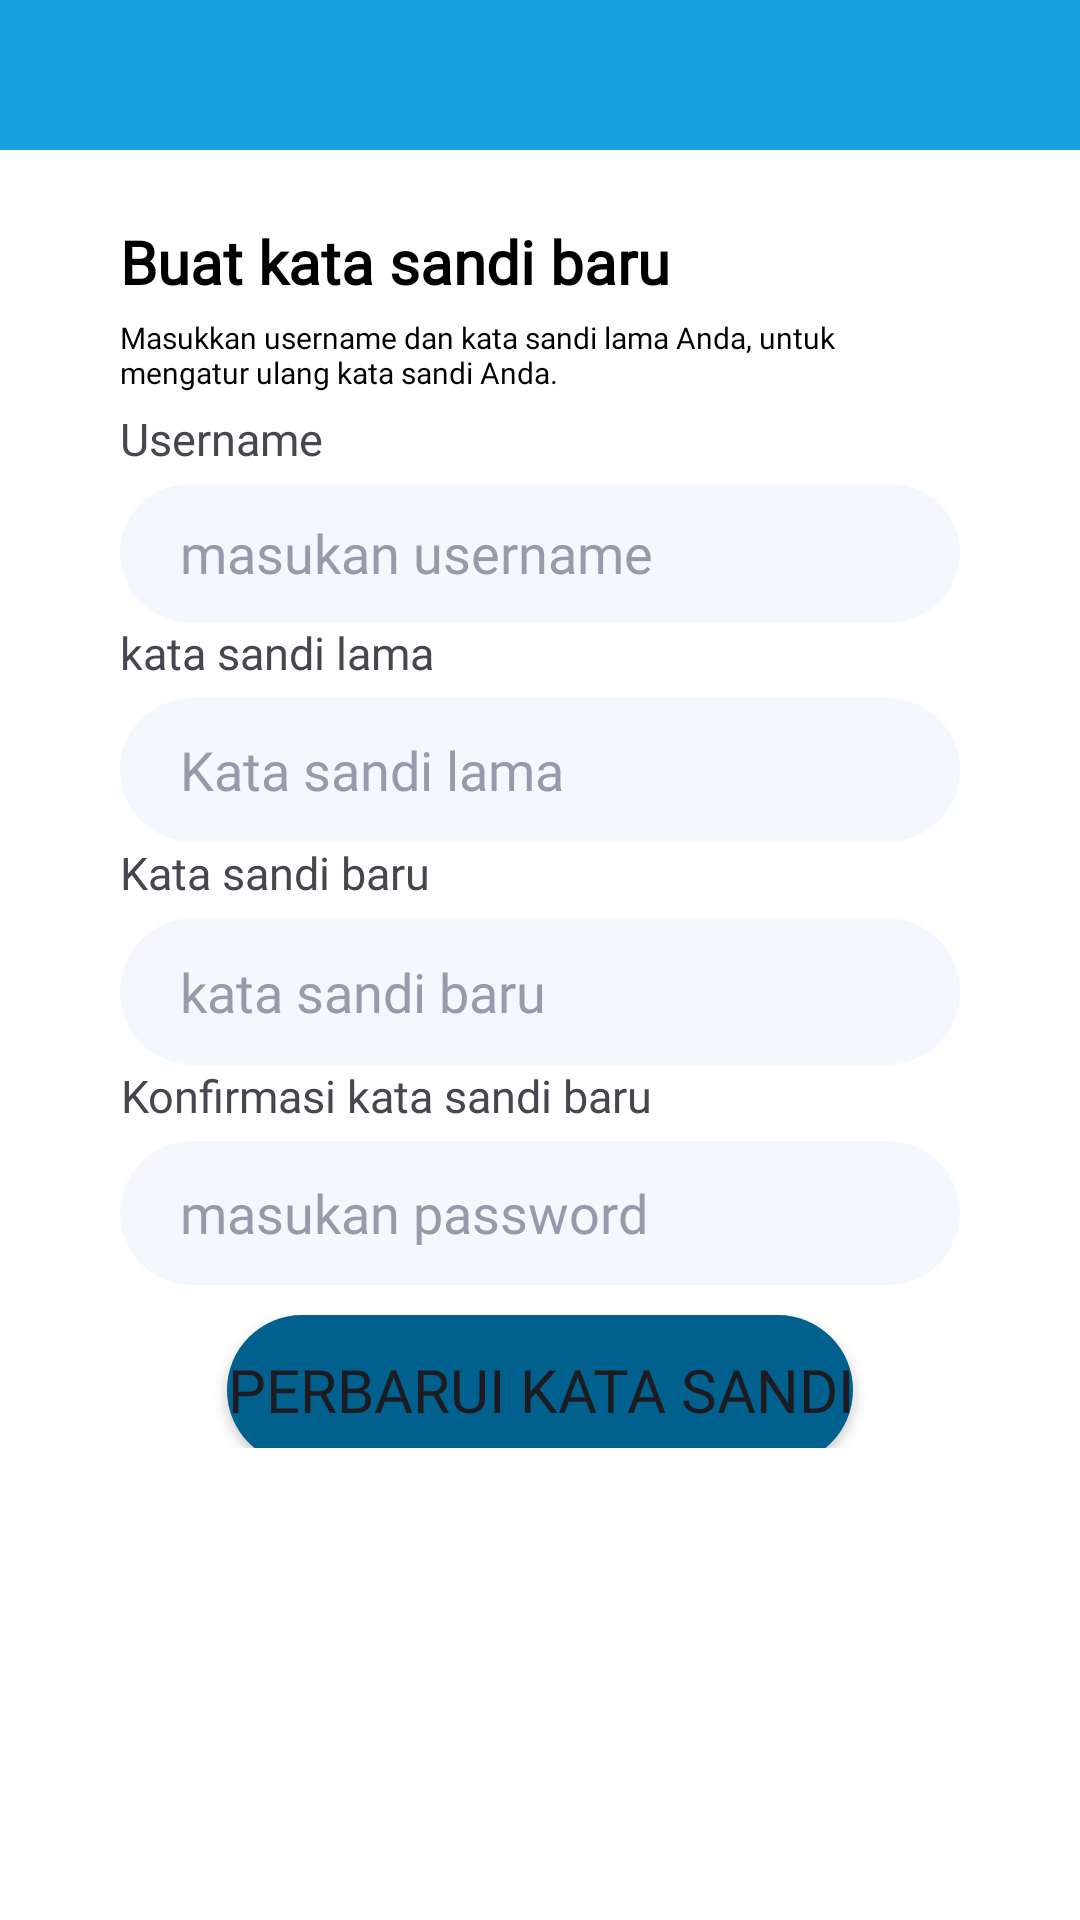

Write the Android layout XML for this screen, with the resource values it uses.
<!-- AndroidManifest.xml: application theme Theme.Matematika_Fun_Project_Macro -->
<!-- res/layout/activity_perbaruikatasandi.xml -->
<?xml version="1.0" encoding="utf-8"?>
<androidx.constraintlayout.widget.ConstraintLayout xmlns:android="http://schemas.android.com/apk/res/android"
    xmlns:app="http://schemas.android.com/apk/res-auto"
    xmlns:tools="http://schemas.android.com/tools"
    android:layout_width="match_parent"
    android:layout_height="match_parent"
    android:background="@color/white"
    tools:context=".Perbaruikatasandi">

    <androidx.appcompat.widget.Toolbar
        android:id="@+id/toolbar2"
        android:layout_width="match_parent"
        android:layout_height="50dp"
        android:background="@color/tampilanatasbiru"
        android:minHeight="?attr/actionBarSize"
        android:theme="?attr/actionBarTheme"
        app:layout_constraintBottom_toBottomOf="parent"
        app:layout_constraintEnd_toEndOf="parent"
        app:layout_constraintHorizontal_bias="0.0"
        app:layout_constraintStart_toStartOf="parent"
        app:layout_constraintTop_toTopOf="parent"
        app:layout_constraintVertical_bias="0.0" />


    <LinearLayout
        android:layout_width="wrap_content"
        android:layout_height="489dp"
        android:orientation="vertical"
        android:padding="40dp"
        android:paddingTop="50dp"
        app:layout_constraintBottom_toBottomOf="parent"
        app:layout_constraintEnd_toEndOf="parent"
        app:layout_constraintHorizontal_bias="0.0"
        app:layout_constraintStart_toStartOf="parent"
        app:layout_constraintTop_toTopOf="parent"
        app:layout_constraintVertical_bias="0.223">

        <TextView
            android:layout_width="wrap_content"
            android:layout_height="wrap_content"
            android:layout_marginBottom="5dp"
            android:fontFamily="@font/lato"
            android:gravity="center"
            android:paddingTop="0dp"
            android:text="Buat kata sandi baru"
            android:textColor="@color/black"
            android:textSize="20dp"
            android:textStyle="bold"
            tools:ignore="TextSizeCheck" />

        <TextView
            android:layout_width="wrap_content"
            android:layout_height="wrap_content"
            android:layout_marginBottom="5dp"
            android:fontFamily="@font/lato"
            android:paddingTop="0dp"
            android:text="Masukkan username dan kata sandi lama Anda, untuk mengatur ulang kata sandi Anda."
            android:textColor="@color/black"
            android:textSize="10dp"
            tools:ignore="TextSizeCheck" />

        <TextView
            android:id="@+id/tvusernamelama"
            android:layout_width="wrap_content"
            android:layout_height="wrap_content"
            android:layout_marginBottom="5dp"
            android:fontFamily="@font/lato"
            android:gravity="center"
            android:paddingTop="0dp"
            android:text="Username"
            android:textSize="15dp"
            tools:ignore="TextSizeCheck" />

        <EditText
            android:id="@+id/edt_masukanusername"
            android:layout_width="match_parent"
            android:layout_height="46dp"
            android:background="@drawable/butonshape"
            android:backgroundTint="@color/textfield"
            android:drawablePadding="5dp"
            android:fontFamily="@font/lato"
            android:hint="masukan username"
            android:inputType="textPersonName"
            android:paddingLeft="20dp"
            android:shadowColor="@color/black"
            android:textColor="@color/black"
            android:textColorHint="@color/textisi" />

        <TextView
            android:id="@+id/tvkatasandilama"
            android:layout_width="wrap_content"
            android:layout_height="wrap_content"
            android:layout_marginBottom="5dp"
            android:fontFamily="@font/lato"
            android:gravity="center"
            android:paddingTop="0dp"
            android:text="kata sandi lama"
            android:textSize="15dp"
            tools:ignore="TextSizeCheck" />

        <EditText
            android:id="@+id/edt_masukankatasandilama"
            android:layout_width="match_parent"
            android:layout_height="48dp"
            android:background="@drawable/butonshape"
            android:backgroundTint="@color/textfield"
            android:drawablePadding="5dp"
            android:fontFamily="@font/lato"
            android:hint="Kata sandi lama"
            android:inputType="numberPassword"
            android:paddingLeft="20dp"
            android:shadowColor="@color/black"
            android:textColor="@color/black"
            android:textColorHint="@color/textisi" />

        <TextView
            android:id="@+id/tvkatasandibaru"
            android:layout_width="wrap_content"
            android:layout_height="wrap_content"
            android:layout_marginBottom="5dp"
            android:fontFamily="@font/lato"
            android:gravity="center"
            android:paddingTop="0dp"
            android:text="Kata sandi baru"
            android:textSize="15dp"
            tools:ignore="TextSizeCheck" />

        <EditText
            android:id="@+id/edt_masukankatasandibaru"
            android:layout_width="match_parent"
            android:layout_height="49dp"
            android:background="@drawable/butonshape"
            android:backgroundTint="@color/textfield"
            android:drawablePadding="5dp"
            android:fontFamily="@font/lato"
            android:hint="kata sandi baru"
            android:inputType="textEmailAddress"
            android:paddingLeft="20dp"
            android:shadowColor="@color/black"
            android:textColor="@color/black"
            android:textColorHint="@color/textisi" />

        <TextView
            android:id="@+id/tvkonfirmasikatasandibaru"
            android:layout_width="wrap_content"
            android:layout_height="wrap_content"
            android:layout_marginBottom="5dp"
            android:fontFamily="@font/lato"
            android:gravity="center"
            android:paddingTop="0dp"
            android:text="Konfirmasi kata sandi baru"
            android:textSize="15dp"
            tools:ignore="TextSizeCheck" />

        <EditText
            android:id="@+id/edt_masukanpassword"
            android:layout_width="match_parent"
            android:layout_height="48dp"
            android:background="@drawable/butonshape"
            android:backgroundTint="@color/textfield"
            android:drawablePadding="5dp"
            android:fontFamily="@font/lato"
            android:hint="masukan password"
            android:inputType="textPassword"
            android:paddingLeft="20dp"
            android:shadowColor="@color/black"
            android:textColor="@color/black"
            android:textColorHint="@color/textisi" />

        <LinearLayout
            android:layout_width="match_parent"
            android:layout_height="50dp"
            android:gravity="center"
            android:layout_marginTop="10dp"
            android:orientation="horizontal">

            <Button

                android:id="@+id/btnperbaruikatasandi"
                android:layout_width="wrap_content"
                android:layout_height="50dp"
                android:layout_gravity="center"
                android:background="@drawable/butonshape"
                android:fontFamily="@font/lato_bold"
                android:text="Perbarui kata sandi"
                android:textSize="20sp"></Button>
        </LinearLayout>
    </LinearLayout>
</androidx.constraintlayout.widget.ConstraintLayout>
<!-- resources referenced by this layout -->
<resources>
  <color name="black">#FF000000</color>
  <color name="tampilanatasbiru">#18A0E1 </color>
  <color name="textfield">#F3F8FF </color>
  <color name="textisi">#969BAB </color>
  <color name="white">#FFFFFFFF</color>
  <!-- drawable butonshape (drawable) -->
  <?xml version="1.0" encoding="utf-8"?>
  <shape xmlns:android="http://schemas.android.com/apk/res/android">
  <solid android:color="@color/updatecollortheme"/>
      <corners android:radius="25dp"/>
  </shape>
  <style name="Theme.Matematika_Fun_Project_Macro" parent="Base.Theme.Matematika_Fun_Project_Macro" />
  <color name="updatecollortheme">#00608E</color>
  <style name="Base.Theme.Matematika_Fun_Project_Macro" parent="Theme.Material3.DayNight.NoActionBar">
          Customize your light theme here.
          <item name="colorPrimary">@color/updatecollortheme</item>
      </style>
</resources>
